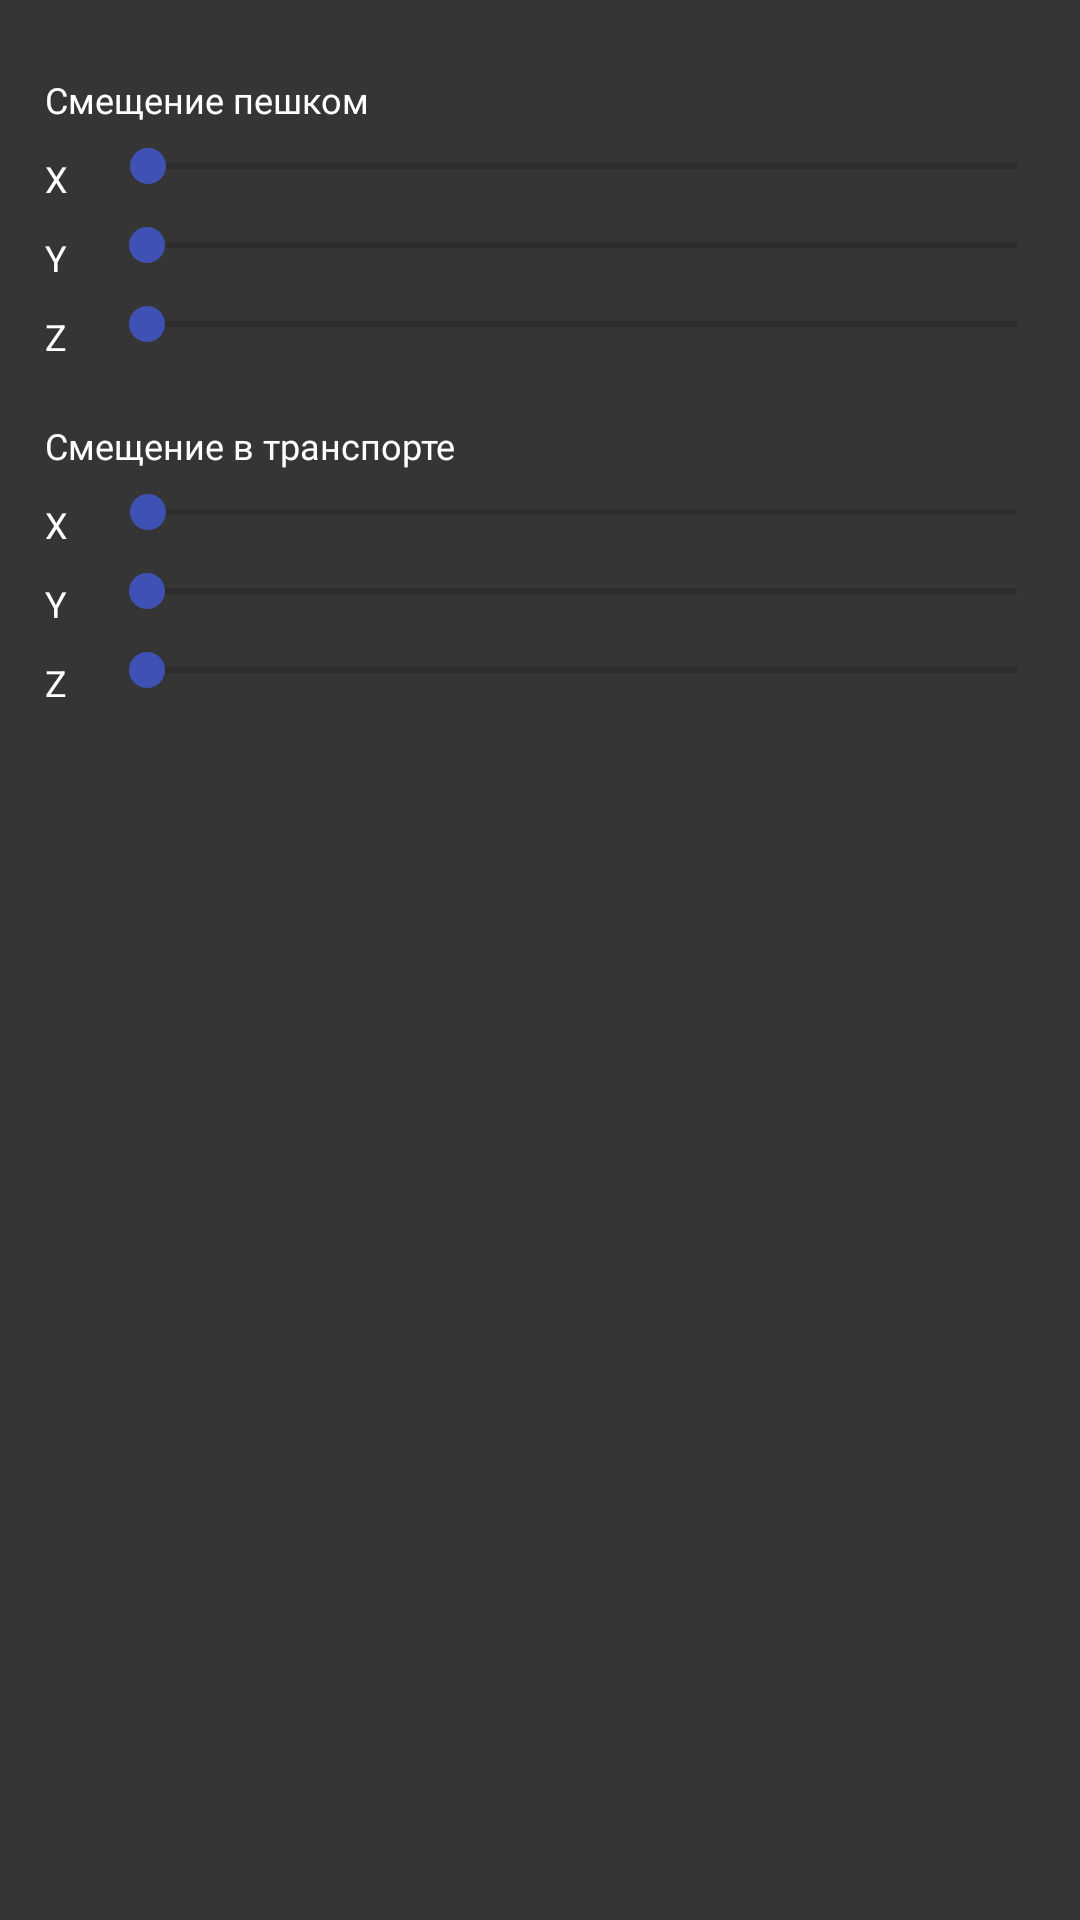

Write the Android layout XML for this screen, with the resource values it uses.
<!-- AndroidManifest.xml: fallback theme Theme.MaterialComponents.DayNight.NoActionBar -->
<!-- res/layout/dialog_settings_fps.xml -->
<?xml version="1.0" encoding="utf-8"?>
<androidx.appcompat.widget.LinearLayoutCompat android:layout_gravity="center" android:orientation="vertical" android:id="@id/settings_root_layout" android:background="#e6212121" android:layout_width="wrap_content" android:layout_height="wrap_content" android:layout_marginLeft="10.0dip" android:layout_marginTop="10.0dip" android:layout_marginRight="10.0dip" android:layout_marginBottom="10.0dip" android:weightSum="1.0"
  xmlns:android="http://schemas.android.com/apk/res/android">
    <ScrollView android:layout_width="fill_parent" android:layout_height="wrap_content" android:layout_weight="1.0">
        <androidx.appcompat.widget.LinearLayoutCompat android:gravity="start" android:layout_gravity="start" android:orientation="vertical" android:layout_width="fill_parent" android:layout_height="wrap_content" android:layout_marginLeft="5.0dip" android:layout_marginTop="15.0dip" android:layout_marginRight="5.0dip" android:layout_marginBottom="15.0dip">
            <androidx.appcompat.widget.LinearLayoutCompat android:gravity="center" android:orientation="vertical" android:layout_width="fill_parent" android:layout_height="wrap_content" android:layout_marginTop="5.0dip" android:layout_marginBottom="5.0dip">
                <androidx.appcompat.widget.AppCompatTextView android:textSize="12.0sp" android:textColor="@android:color/white" android:layout_gravity="start" android:paddingLeft="10.0dip" android:paddingTop="5.0dip" android:paddingRight="10.0dip" android:paddingBottom="5.0dip" android:layout_width="wrap_content" android:layout_height="wrap_content" android:text="Смещение пешком" android:fontFamily="@font/roboto_regular" />
                <LinearLayout android:orientation="horizontal" android:layout_width="fill_parent" android:layout_height="fill_parent">
                    <androidx.appcompat.widget.AppCompatTextView android:textSize="12.0sp" android:textColor="@android:color/white" android:paddingLeft="10.0dip" android:paddingTop="5.0dip" android:paddingRight="10.0dip" android:paddingBottom="5.0dip" android:layout_width="wrap_content" android:layout_height="wrap_content" android:text="X" />
                    <SeekBar android:id="@id/hud_element_pos_x_10" android:layout_width="fill_parent" android:layout_height="wrap_content" android:max="400" android:progress="1" />
                </LinearLayout>
                <LinearLayout android:orientation="horizontal" android:layout_width="fill_parent" android:layout_height="fill_parent">
                    <androidx.appcompat.widget.AppCompatTextView android:textSize="12.0sp" android:textColor="@android:color/white" android:paddingLeft="10.0dip" android:paddingTop="5.0dip" android:paddingRight="10.0dip" android:paddingBottom="5.0dip" android:layout_width="wrap_content" android:layout_height="wrap_content" android:text="Y" />
                    <SeekBar android:id="@id/hud_element_pos_y_10" android:layout_width="fill_parent" android:layout_height="wrap_content" android:max="400" android:progress="1" />
                </LinearLayout>
                <LinearLayout android:orientation="horizontal" android:layout_width="fill_parent" android:layout_height="fill_parent">
                    <androidx.appcompat.widget.AppCompatTextView android:textSize="12.0sp" android:textColor="@android:color/white" android:paddingLeft="10.0dip" android:paddingTop="5.0dip" android:paddingRight="10.0dip" android:paddingBottom="5.0dip" android:layout_width="wrap_content" android:layout_height="wrap_content" android:text="Z" />
                    <SeekBar android:id="@id/hud_element_scale_y_10" android:layout_width="fill_parent" android:layout_height="wrap_content" android:max="400" android:progress="1" />
                </LinearLayout>
            </androidx.appcompat.widget.LinearLayoutCompat>
            <androidx.appcompat.widget.LinearLayoutCompat android:gravity="center" android:orientation="vertical" android:layout_width="fill_parent" android:layout_height="fill_parent" android:layout_marginTop="5.0dip" android:layout_marginBottom="5.0dip">
                <androidx.appcompat.widget.AppCompatTextView android:textSize="12.0sp" android:textColor="@android:color/white" android:layout_gravity="start" android:paddingLeft="10.0dip" android:paddingTop="5.0dip" android:paddingRight="10.0dip" android:paddingBottom="5.0dip" android:layout_width="wrap_content" android:layout_height="wrap_content" android:text="Смещение в транспорте" android:fontFamily="@font/roboto_regular" />
                <LinearLayout android:orientation="horizontal" android:layout_width="fill_parent" android:layout_height="fill_parent">
                    <androidx.appcompat.widget.AppCompatTextView android:textSize="12.0sp" android:textColor="@android:color/white" android:paddingLeft="10.0dip" android:paddingTop="5.0dip" android:paddingRight="10.0dip" android:paddingBottom="5.0dip" android:layout_width="wrap_content" android:layout_height="wrap_content" android:text="X" />
                    <SeekBar android:id="@id/hud_element_pos_x_11" android:layout_width="fill_parent" android:layout_height="wrap_content" android:max="400" android:progress="1" />
                </LinearLayout>
                <LinearLayout android:orientation="horizontal" android:layout_width="fill_parent" android:layout_height="fill_parent">
                    <androidx.appcompat.widget.AppCompatTextView android:textSize="12.0sp" android:textColor="@android:color/white" android:paddingLeft="10.0dip" android:paddingTop="5.0dip" android:paddingRight="10.0dip" android:paddingBottom="5.0dip" android:layout_width="wrap_content" android:layout_height="wrap_content" android:text="Y" />
                    <SeekBar android:id="@id/hud_element_pos_y_11" android:layout_width="fill_parent" android:layout_height="wrap_content" android:max="400" android:progress="1" />
                </LinearLayout>
                <LinearLayout android:orientation="horizontal" android:layout_width="fill_parent" android:layout_height="fill_parent">
                    <androidx.appcompat.widget.AppCompatTextView android:textSize="12.0sp" android:textColor="@android:color/white" android:paddingLeft="10.0dip" android:paddingTop="5.0dip" android:paddingRight="10.0dip" android:paddingBottom="5.0dip" android:layout_width="wrap_content" android:layout_height="wrap_content" android:text="Z" />
                    <SeekBar android:id="@id/hud_element_scale_y_11" android:layout_width="fill_parent" android:layout_height="wrap_content" android:max="400" android:progress="1" />
                </LinearLayout>
            </androidx.appcompat.widget.LinearLayoutCompat>
        </androidx.appcompat.widget.LinearLayoutCompat>
    </ScrollView>
</androidx.appcompat.widget.LinearLayoutCompat>
<!-- resources referenced by this layout -->
<resources>

</resources>
